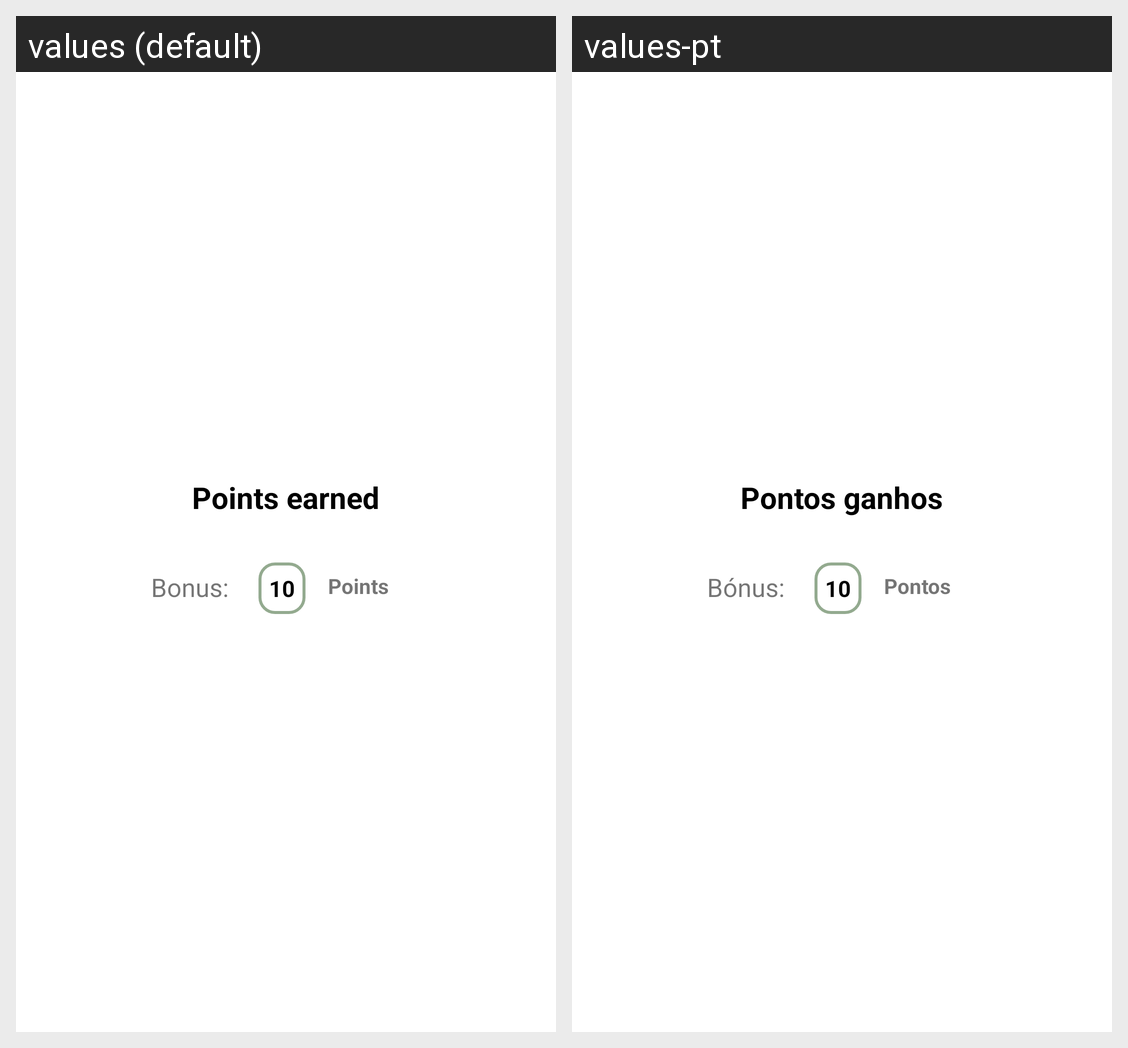

The same Android screen rendered under two of its app's locales, left to right. List the strings drawn on it with the default value and each locale's translation.
Android screen res/layout/dialog_points_earned.xml rendered under 2 locales, left to right: values (default), values-pt. Device: Nexus 5 (rendered at 1080×1920; each locale shown at half size, 540×960, under a caption strip naming it); theme Theme.TPCM.
Strings drawn on this screen, with the default value and each locale's value (text and hints the layout hard-codes, and strings that could not be matched under every locale, appear in the picture but are not listed):

popUpPoints
  values: Points earned
  values-pt: Pontos ganhos

bonus
  values: Bonus:
  values-pt: Bónus:

points
  values: Points
  values-pt: Pontos
